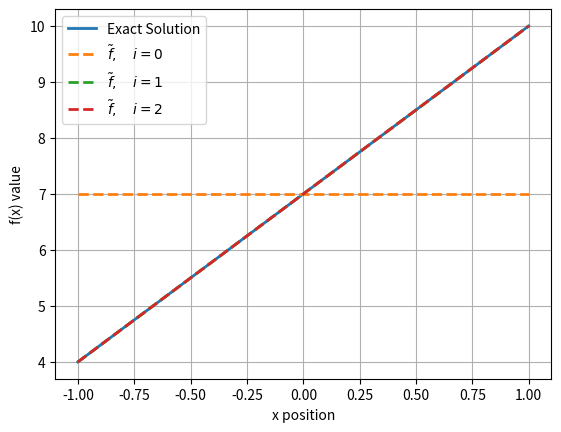
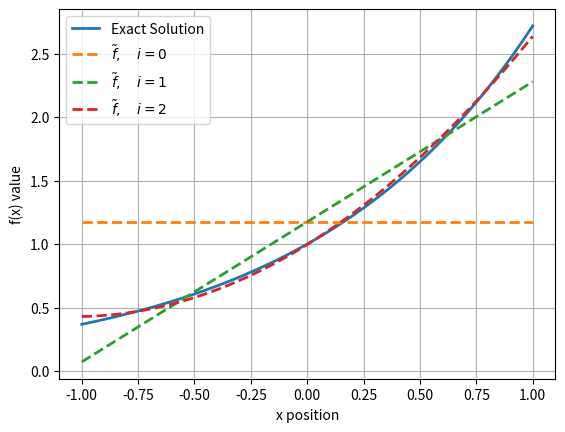
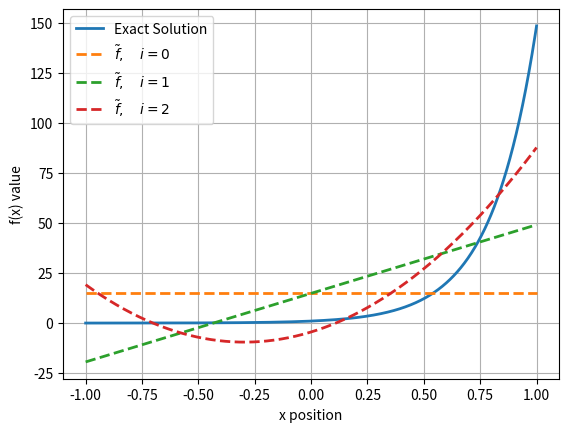

Reproduce these figures in Python, in order.
import matplotlib.pyplot as plt
import numpy as np
from scipy.integrate import quad

# Legendre polynomials
p0 = lambda x : (1/2)**(1/2) + x * 0
p1 = lambda x : (3/2)**(1/2) * x
p2 = lambda x : (5/2)**(1/2) * ((3*x**2 - 1)/2)

# functions
fa = lambda x : 3 * x + 7
fb = lambda x : np.exp(x)
fc = lambda x : np.exp(5 * x)

# coefficients
## part a
fa0 = 7 * 2**(1/2)
fa1 = 6**(1/2)
fa2 = 0

## part b
fb0 = 1 / 2**(1/2) * (np.exp(1) - np.exp(-1))
fb1 = np.sqrt(6) * np.exp(-1)
fb2 = np.sqrt(5/2) * (np.exp(1) - 7 * np.exp(-1))

## part c
fc0 = 1 / 5 / 2**(1/2) * (np.exp(5) - np.exp(-5))
fc1 = np.sqrt(6) / 26 * (2 * np.exp(5) - 3 * np.exp(-5))
fc2 = 1 / 5**(5/2) / 2**(1/2) * (13 * np.exp(5) - 43 * np.exp(-5))


# plotting
def plot_func(f=fa, c0=fa0, c1=fa1, c2=fa2, name="fa"):
    f0 = lambda x : c0 * p0(x)
    f1 = lambda x : c1 * p1(x) + f0(x)
    f2 = lambda x : c2 * p2(x) + f1(x)

    xs = np.linspace(-1, 1, 1000)

    # plotting
    fig, ax = plt.subplots()

    ax.plot(xs, f(xs), label="Exact Solution", lw=2)
    ax.plot(xs, f0(xs), label="$\\tilde{f},\quad i=0$", ls="dashed", lw=2)
    ax.plot(xs, f1(xs), label="$\\tilde{f},\quad i=1$", ls="dashed", lw=2)
    ax.plot(xs, f2(xs), label="$\\tilde{f},\quad i=2$", ls="dashed", lw=2)

    ax.legend()
    ax.grid(which="both")

    ax.set_xlabel("x position")
    ax.set_ylabel("f(x) value")

    plt.savefig(f"{name}.png", dpi=600)
    plt.show()


# saving 
plot_func(fa, fa0, fa1, fa2, "fa")
plot_func(fb, fb0, fb1, fb2, "fb")
plot_func(fc, fc0, fc1, fc2, "fc")
